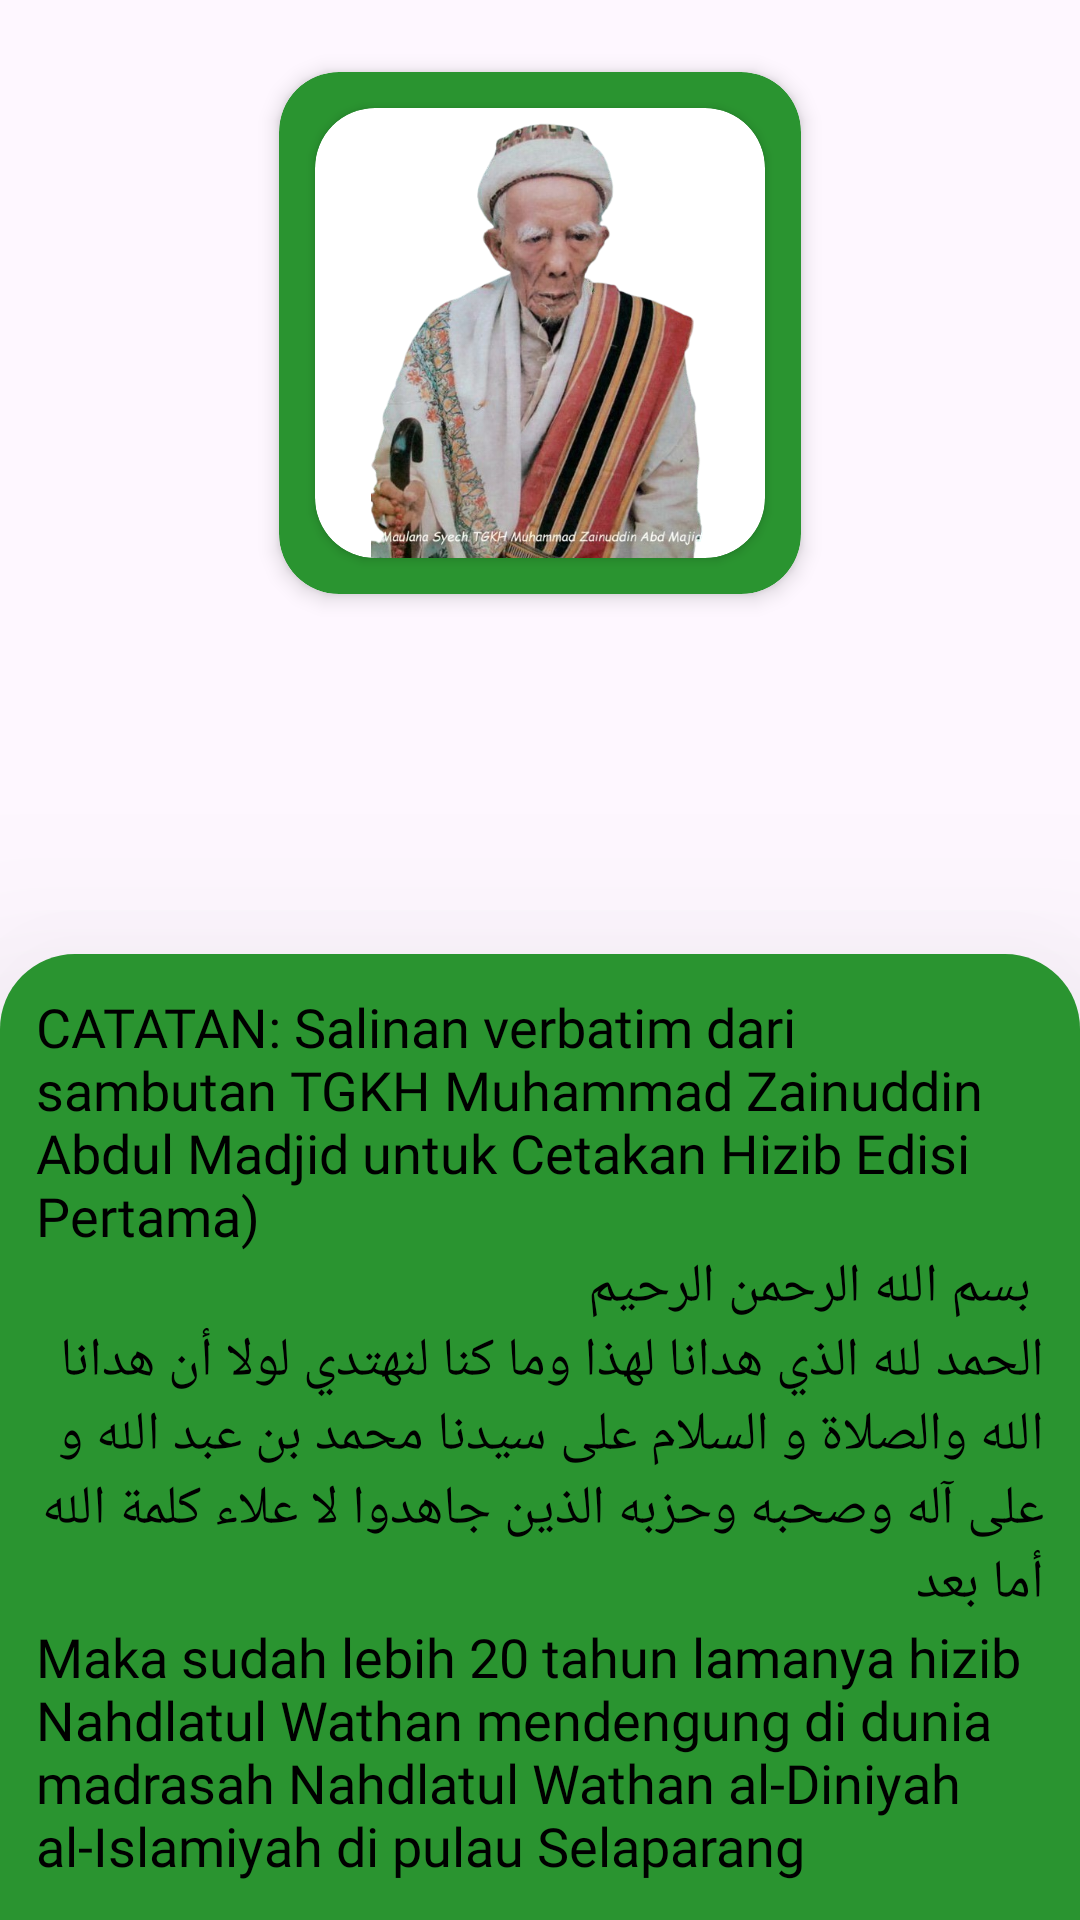

Write the Android layout XML for this screen, with the resource values it uses.
<!-- AndroidManifest.xml: application theme Theme.Cobain -->
<!-- res/layout/fragment_kata_pengantar.xml -->
<?xml version="1.0" encoding="utf-8"?>
<androidx.constraintlayout.widget.ConstraintLayout xmlns:android="http://schemas.android.com/apk/res/android"
    xmlns:tools="http://schemas.android.com/tools"
    android:layout_width="match_parent"
    android:layout_height="match_parent"
    xmlns:app="http://schemas.android.com/apk/res-auto"
    tools:context=".MaulanaFragment">

    <androidx.cardview.widget.CardView
        android:id="@+id/logo"
        app:cardElevation="4dp"
        app:cardCornerRadius="20dp"
        android:layout_marginTop="24dp"
        app:cardBackgroundColor="@color/button_home"
        android:layout_width="wrap_content"
        android:layout_height="wrap_content"
        app:layout_constraintTop_toTopOf="parent"
        app:layout_constraintStart_toStartOf="parent"
        app:layout_constraintEnd_toEndOf="parent">

        <androidx.cardview.widget.CardView
            android:layout_width="150dp"
            android:layout_height="150dp"
            android:layout_margin="12dp"
            app:cardCornerRadius="20dp">

            <ImageView
                android:layout_width="match_parent"
                android:layout_height="match_parent"
                android:src="@drawable/tgkh" />

        </androidx.cardview.widget.CardView>

    </androidx.cardview.widget.CardView>

    <LinearLayout
        android:layout_width="match_parent"
        android:layout_height="0dp"
        android:layout_marginTop="120dp"
        android:background="@drawable/bg_linier"
        app:layout_constraintTop_toBottomOf="@id/logo"
        app:layout_constraintBottom_toBottomOf="parent"
        android:orientation="vertical"
        android:padding="12dp"
        android:elevation="50dp"
        app:layout_constraintStart_toStartOf="parent"
        app:layout_constraintEnd_toEndOf="parent">

        <androidx.core.widget.NestedScrollView
            android:layout_width="match_parent"
            android:layout_height="match_parent">

            
            <LinearLayout
                android:layout_width="match_parent"
                android:layout_height="wrap_content"
                android:orientation="vertical">

                <TextView
                    android:layout_width="match_parent"
                    android:layout_height="wrap_content"
                    android:textColor="@color/black"
                    android:text="@string/maulana1"
                    android:textSize="18sp"
                    android:fontFamily="@font/roboto_medium"/>

                <TextView
                    android:layout_width="match_parent"
                    android:layout_height="wrap_content"
                    android:textColor="@color/black"
                    android:text="@string/maulana2"
                    android:textSize="18sp"
                    android:fontFamily="@font/roboto_medium" />

                <TextView
                    android:layout_width="match_parent"
                    android:layout_height="wrap_content"
                    android:textColor="@color/black"
                    android:text="@string/maulana3"
                    android:textSize="18sp"
                    android:fontFamily="@font/roboto_medium" />

                <TextView
                    android:layout_width="match_parent"
                    android:layout_height="wrap_content"
                    android:textColor="@color/black"
                    android:text="@string/maulana4"
                    android:textSize="18sp"
                    android:fontFamily="@font/roboto_medium" />

            </LinearLayout>

        </androidx.core.widget.NestedScrollView>
    </LinearLayout>

</androidx.constraintlayout.widget.ConstraintLayout>
<!-- resources referenced by this layout -->
<resources>
  <color name="black">#000000</color>
  <string name="maulana1">CATATAN: Salinan verbatim dari sambutan TGKH Muhammad Zainuddin Abdul Madjid untuk Cetakan Hizib Edisi Pertama) \n
            بسم الله الرحمن الرحيم
          \nالحمد لله الذي هدانا لهذا وما كنا لنهتدي لولا أن هدانا الله والصلاة و السلام على سيدنا محمد بن عبد الله و على آله وصحبه وحزبه الذين جاهدوا لا علاء كلمة الله أما بعد
  </string>
  <string name="maulana3">Demikian seterusnya pada masa-masa yang lampau selalu kedua ummul al-Madaris (Nahdlatul Wathan wa Nahdlatul Banat) ditempa
          bencana-bencana mala petaka. fitnah dan hasutan, tetapi Tuhan Allah tetap melindungi ذلك فضل الله يؤتيه من يشاء والله Penduduk pancor sendiri sama
          mengetahui berbagai peristiwa - peristiwa ajaib yang bersejarah itu, kecuali mereka yang buta mata hatinya, atau pura-pura buta,tuli,bisu, صم بكم عمى
          atau memang sengaja ingin mengelabui jalannya perkembangan sejarah kedua madrasah tersebut. \n\n
          Itulah Madrasah Nahdlatul Wathan wa Nahdlatul Banat dengan Hizib Nahdlatul Wathan wa Nahdlatul Banat, oleh karena kedua hizib ini tersiar di sana sini
          dengan meluasnya, terutama sekali setalah berdirinya Organisasi Nahdlatul Wathan (NW) pada hari ahad 15 jumadil as-Tsaniyah 1372 H. Maret 1953 M. Maka
          bertambah pesatlah tersiarnya sampai di luar daerah lombok. Dimana cabang Nahdlatul Wathan berdiri dan isi hizib tersebut dilengkapi, disesuaikan dengan keadaan
          (diadakan tambahan pada beberapa tempat) agar lebih sempurna. Justru itu sudah lama sekali dari beberapa tahun (kurang lebih 20 tahun) terus menerus teriakan
          nyaring dan desakan keras dari masyarakat Nahdliyin pada khususnya, masyarakat muslimin pada umumnya minta supaya hizib nan jaya ini segera dicetak (dithaba)
          maka akhirnya pada saat inilah rupanya waktu yang di -Kun- kan oleh Rabbul Alamin untuk menjelmakannya dialam cetakkan -Fayakun- dengan mempergunakan klisse dari tulis
          tangan (khat) (anak kami yang baik dan ikhlas) ولدنا البار المخلص yaitu al ustads Dhamur Udin pancor sebagaimana yang tertera di hadapan saudara-saudara yang terhormat. \n
      </string>
  <string name="maulana4">Semoga besarlah manfaatnya dunia akhirat bagi kita bersama terutama bagi tiap-tiap mereka yang sudi mengamalkannya
      dengan hati nurani biqalbin salim. \n
      Aamiin bi Thahal Aamiin\n\n
      Pancor, Lombok Timur 30 Ramadhan 1383 H. \n\n
      14 Februari 1964 M \n\n
      Wassalam \n\n
      Penghimpunnya</string>
</resources>
